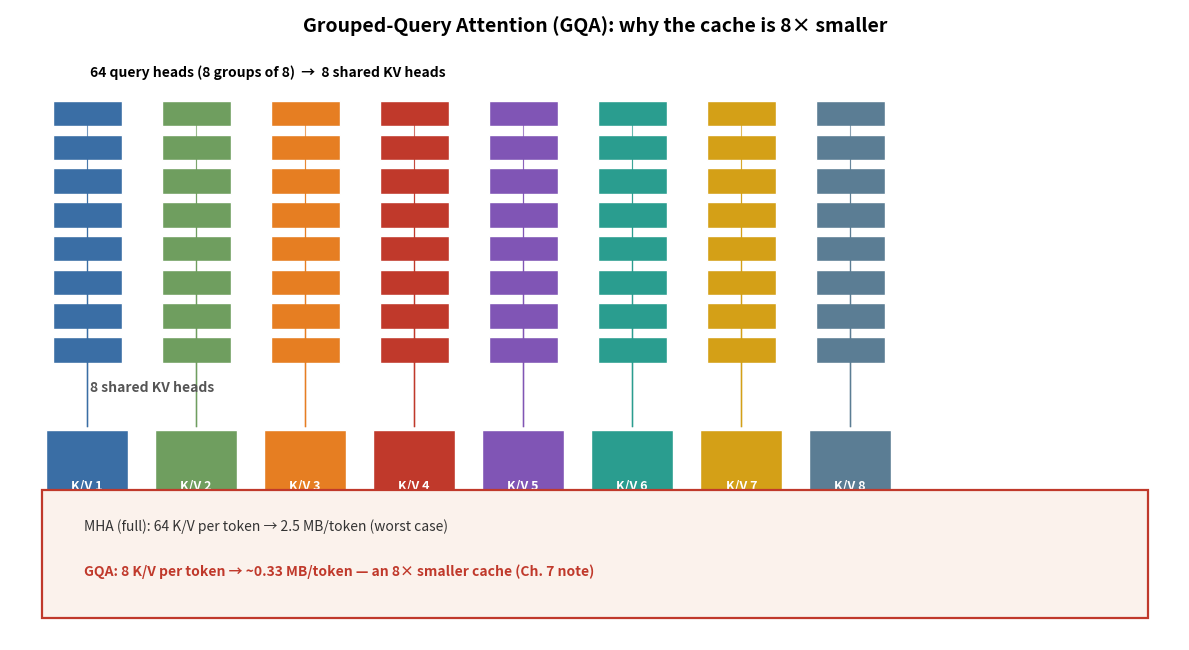

The matplotlib source for this figure: (Note: this script raises an exception after producing the figure.)
import matplotlib
matplotlib.use('Agg')
import matplotlib.pyplot as plt
from matplotlib.patches import Rectangle, FancyArrowPatch
from matplotlib.lines import Line2D

# ---- fig-07-0703: GQA head-grouping (64 query heads over 8 KV heads) ----
fig, ax = plt.subplots(figsize=(12, 6.6))
ax.set_xlim(0, 22); ax.set_ylim(0, 8.4); ax.axis('off')

ax.text(11, 8.1, 'Grouped-Query Attention (GQA): why the cache is 8× smaller', fontsize=14, fontweight='bold', ha='center')

colors = ['#3a6ea5','#6f9e5f','#e67e22','#c0392b','#8055b5','#2a9d8f','#d4a017','#5b7d94']
ax.text(1.5, 7.5, '64 query heads (8 groups of 8)  →  8 shared KV heads', fontsize=10, fontweight='bold')

# Query heads: 64 in an 8x8 grid — each COLUMN is one group of 8 fanning to one KV head
nq = 64
cols = 8
cell_w, cell_h = 1.3, 0.5
xs = [0.8 + c*2.05 for c in range(cols)]
cell_xys = {}  # group -> list of (cx, cy) centers
cell_h2 = 0.34
for i in range(nq):
    g = i // 8        # group = column
    r = i % 8         # row within the column
    c = g
    x0 = xs[c]
    y0 = 6.85 - r*0.45
    ax.add_patch(Rectangle((x0, y0), cell_w, cell_h2, fc=colors[g%8], ec='white'))
    cell_xys.setdefault(g, []).append((x0+cell_w/2, y0+cell_h2/2))

# group labels
for g in range(8):
    gx = xs[0] + 0.65 + g*2.05
    ax.text(gx, 6.92, f'grp {g+1}', fontsize=8, ha='center', color=colors[g], fontweight='bold')

# KV heads: 8 large boxes in the same columns
kv_w, kv_h = 1.55, 1.5
kv_ys = {}
for j in range(8):
    x0 = xs[j] + (cell_w - kv_w)/2
    y0 = 1.3
    ax.add_patch(Rectangle((x0, y0), kv_w, kv_h, fc=colors[j], ec='white'))
    ax.text(x0+kv_w/2, y0+kv_h/2, f'K/V {j+1}', ha='center', va='center', fontsize=9, color='white', fontweight='bold')
    kv_ys[j] = (x0+kv_w/2, y0+kv_h)
ax.text(1.5, 3.3, '8 shared KV heads', fontsize=10, fontweight='bold', color='#555')

# Fan-in connection lines: each query head -> its shared KV head
for g in range(8):
    kx, ky = kv_ys[g]
    for (cx, cy) in cell_xys[g]:
        ax.plot([cx, kx], [cy-0.1, ky+0.05], color=colors[g], lw=0.8, alpha=0.7, zorder=1)

# Bottom banner: the byte accounting
bx0, by0, bw, bh = 0.6, 0.3, 20.8, 1.7
ax.add_patch(Rectangle((bx0, by0), bw, bh, fc='#fbf2ec', ec='#c0392b', lw=1.6, zorder=5))
ax.text(bx0+0.8, by0+1.15, 'MHA (full): 64 K/V per token → 2.5 MB/token (worst case)          ', fontsize=10, color='#333', zorder=6)
ax.text(bx0+0.8, by0+0.55, 'GQA: 8 K/V per token → ~0.33 MB/token — an 8× smaller cache (Ch. 7 note)', fontsize=10, color='#c0392b', fontweight='bold', zorder=6)

plt.tight_layout()
plt.savefig('design/manuscript/chapter-07/figures/fig-07-0703.png', dpi=150)
plt.close()
print('wrote fig-07-0703')
